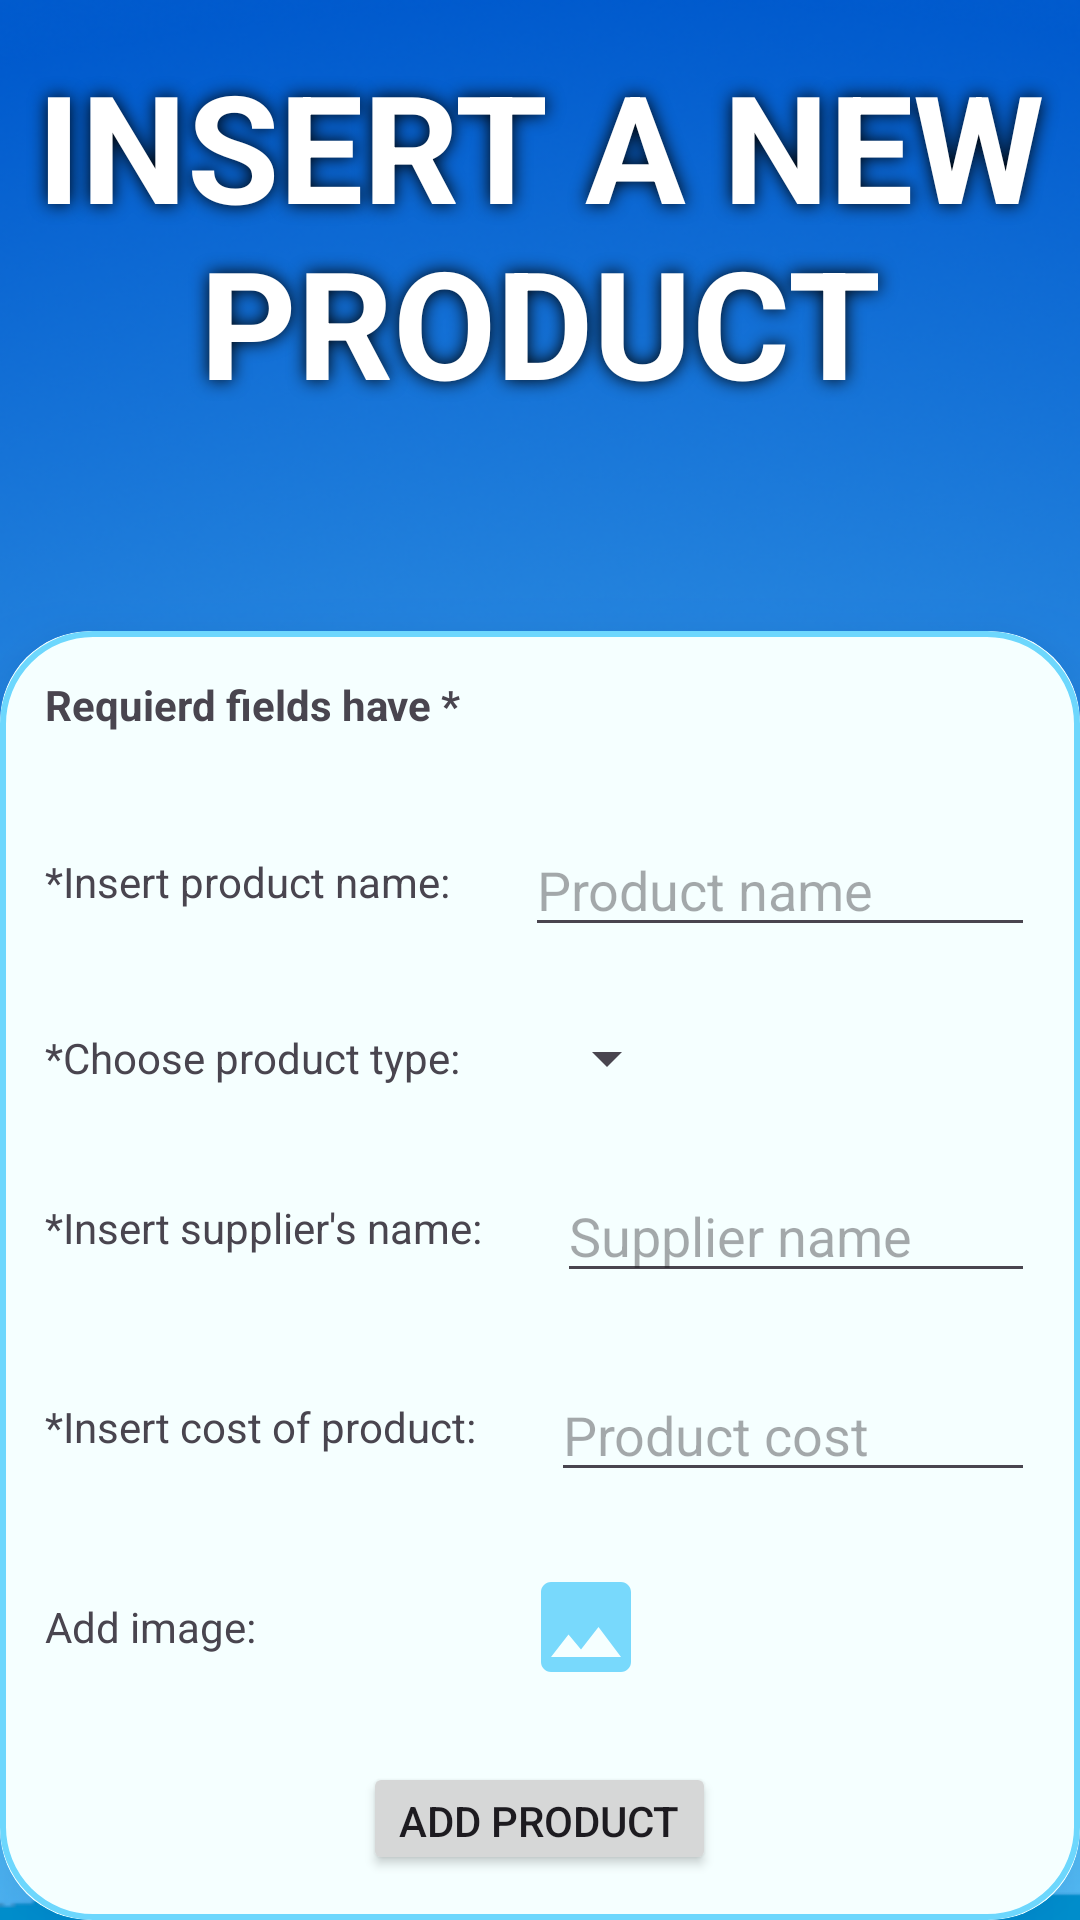

Android layout source for this screen:
<!-- AndroidManifest.xml: application theme Theme.SupplementsEshopManagmentSystem -->
<!-- res/layout/fragment_add_new_product.xml -->
<?xml version="1.0" encoding="utf-8"?>
<LinearLayout
    xmlns:android="http://schemas.android.com/apk/res/android"
    xmlns:app="http://schemas.android.com/apk/res-auto"
    xmlns:tools="http://schemas.android.com/tools"
    android:layout_width="match_parent"
    android:layout_height="match_parent"
    tools:context=".addNewProductFrag"
    android:orientation="vertical"
    android:background="@drawable/commonback">

    <TextView
        android:layout_width="wrap_content"
        android:layout_height="wrap_content"
        android:text="INSERT A NEW PRODUCT"
        android:layout_gravity="center"
        android:textColor="@color/white"
        android:layout_marginTop="15dp"
        android:textSize="50sp"
        android:textAlignment="center"
        android:shadowRadius="15"
        android:shadowColor="@color/black"
        android:textStyle="bold"/>

    <androidx.cardview.widget.CardView
        android:layout_width="wrap_content"
        android:layout_height="wrap_content"
        app:cardCornerRadius="30dp"
        android:layout_marginTop="70dp"
        android:layout_gravity="center"
        app:cardElevation="20dp"
        android:outlineSpotShadowColor="@color/darkest_blue"
        android:backgroundTint="@color/white_blue">

        <LinearLayout
            android:layout_width="match_parent"
            android:layout_height="match_parent"
            android:padding="15dp"
            android:orientation="vertical"
            android:background="@drawable/lavender_border">

            <TextView
                android:id="@+id/textView4"
                android:layout_width="wrap_content"
                android:layout_height="wrap_content"
                android:text="Requierd fields have *"
                android:textStyle="bold"
                android:layout_marginBottom="30dp"/>

            <LinearLayout
                android:layout_width="wrap_content"
                android:layout_height="wrap_content">
                <TextView
                    android:id="@+id/textView"
                    android:layout_width="wrap_content"
                    android:layout_height="wrap_content"
                    android:layout_marginTop="10dp"
                    android:text="*Insert product name:" />

                <EditText
                    android:layout_gravity="center"
                    android:id="@+id/productNames"
                    android:layout_width="wrap_content"
                    android:layout_height="wrap_content"
                    android:layout_marginLeft="25dp"
                    android:ems="10"
                    android:hint="Product name"
                    android:inputType="text"
                    android:text="" />
            </LinearLayout>


            <LinearLayout
                android:layout_width="wrap_content"
                android:layout_height="wrap_content"
                android:layout_marginTop="25dp">
                <TextView
                    android:layout_gravity="center"
                    android:id="@+id/textView2"
                    android:layout_width="wrap_content"
                    android:layout_height="wrap_content"
                    android:text="*Choose product type:" />

                <Spinner
                    android:layout_gravity="start"
                    android:id="@+id/productTypes"
                    android:layout_marginLeft="25dp"
                    android:layout_width="wrap_content"
                    android:layout_height="wrap_content" />
            </LinearLayout>

            <LinearLayout
                android:layout_width="wrap_content"
                android:layout_height="wrap_content"
                android:orientation="horizontal"
                android:layout_marginTop="25dp">
                <TextView
                    android:id="@+id/textView5"
                    android:layout_width="wrap_content"
                    android:layout_height="wrap_content"
                    android:layout_marginTop="10dp"
                    android:text="*Insert supplier's name:" />

                <EditText
                    android:layout_gravity="center"
                    android:id="@+id/supproname"
                    android:layout_width="wrap_content"
                    android:layout_height="wrap_content"
                    android:layout_marginLeft="25dp"
                    android:ems="10"
                    android:hint="Supplier name"
                    android:inputType="text"
                    android:text="" />
            </LinearLayout>

            <LinearLayout
                android:layout_width="wrap_content"
                android:layout_height="wrap_content"
                android:orientation="horizontal"
                android:layout_marginTop="25dp">
                <TextView
                    android:id="@+id/textView6"
                    android:layout_width="wrap_content"
                    android:layout_height="wrap_content"
                    android:layout_marginTop="10dp"
                    android:text="*Insert cost of product:" />

                <EditText
                    android:layout_gravity="center"
                    android:id="@+id/cost"
                    android:layout_width="wrap_content"
                    android:layout_height="wrap_content"
                    android:layout_marginLeft="25dp"
                    android:ems="10"
                    android:hint="Product cost"
                    android:inputType="number"
                    android:text="" />
            </LinearLayout>

            <LinearLayout
                android:id="@+id/productImageContainer"
                android:layout_width="wrap_content"
                android:layout_height="wrap_content"
                android:layout_marginTop="25dp">

                <TextView
                    android:layout_gravity="center"
                    android:id="@+id/textView3"
                    android:layout_width="wrap_content"
                    android:layout_height="wrap_content"
                    android:text="Add image:"/>

                <ImageButton
                    android:id="@+id/productImageButton"
                    android:layout_width="wrap_content"
                    android:layout_height="wrap_content"
                    android:src="@drawable/baseline_image_24"
                    android:layout_marginLeft="90dp"
                    android:background="@color/transparent"
                    />


            </LinearLayout>

            <Button
                android:layout_gravity="center"
                android:id="@+id/addProductButton"
                android:layout_width="wrap_content"
                android:layout_height="wrap_content"
                android:text="ADD PRODUCT"
                android:layout_marginTop="25dp" />
        </LinearLayout>

    </androidx.cardview.widget.CardView>

</LinearLayout>
<!-- resources referenced by this layout -->
<resources>
  <color name="black">#FF000000</color>
  <color name="darkest_blue">#005acd</color>
  <color name="transparent">#00FFFFFF</color>
  <color name="white">#FFFFFF</color>
  <color name="white_blue">#f5ffff</color>
  <!-- drawable baseline_image_24 (drawable) -->
  <vector android:height="40dp" android:tint="#78D9FC"
      android:viewportHeight="24" android:viewportWidth="24"
      android:width="40dp" xmlns:android="http://schemas.android.com/apk/res/android">
      <path android:fillColor="@android:color/white" android:pathData="M21,19V5c0,-1.1 -0.9,-2 -2,-2H5c-1.1,0 -2,0.9 -2,2v14c0,1.1 0.9,2 2,2h14c1.1,0 2,-0.9 2,-2zM8.5,13.5l2.5,3.01L14.5,12l4.5,6H5l3.5,-4.5z"/>
  </vector>
  <!-- drawable commonback: png bitmap (drawable, 251994 bytes) -->
  <!-- drawable lavender_border (drawable) -->
  <?xml version="1.0" encoding="utf-8"?>
  <shape xmlns:android="http://schemas.android.com/apk/res/android"
      android:shape="rectangle">
  
      <stroke
          android:width="2dp"
          android:color="@color/mid_blue"/>
  
      <corners
          android:radius="30dp"/>
  
  </shape>
  <style name="Theme.SupplementsEshopManagmentSystem" parent="Base.Theme.SupplementsEshopManagmentSystem" />
  <color name="mid_blue">#6dd7fd</color>
  <style name="Base.Theme.SupplementsEshopManagmentSystem" parent="Theme.Material3.DayNight.NoActionBar">
          <item name="colorPrimary">@color/darkest_blue</item>
          <item name="colorPrimaryVariant">@color/darkest_blue</item>
      </style>
</resources>
